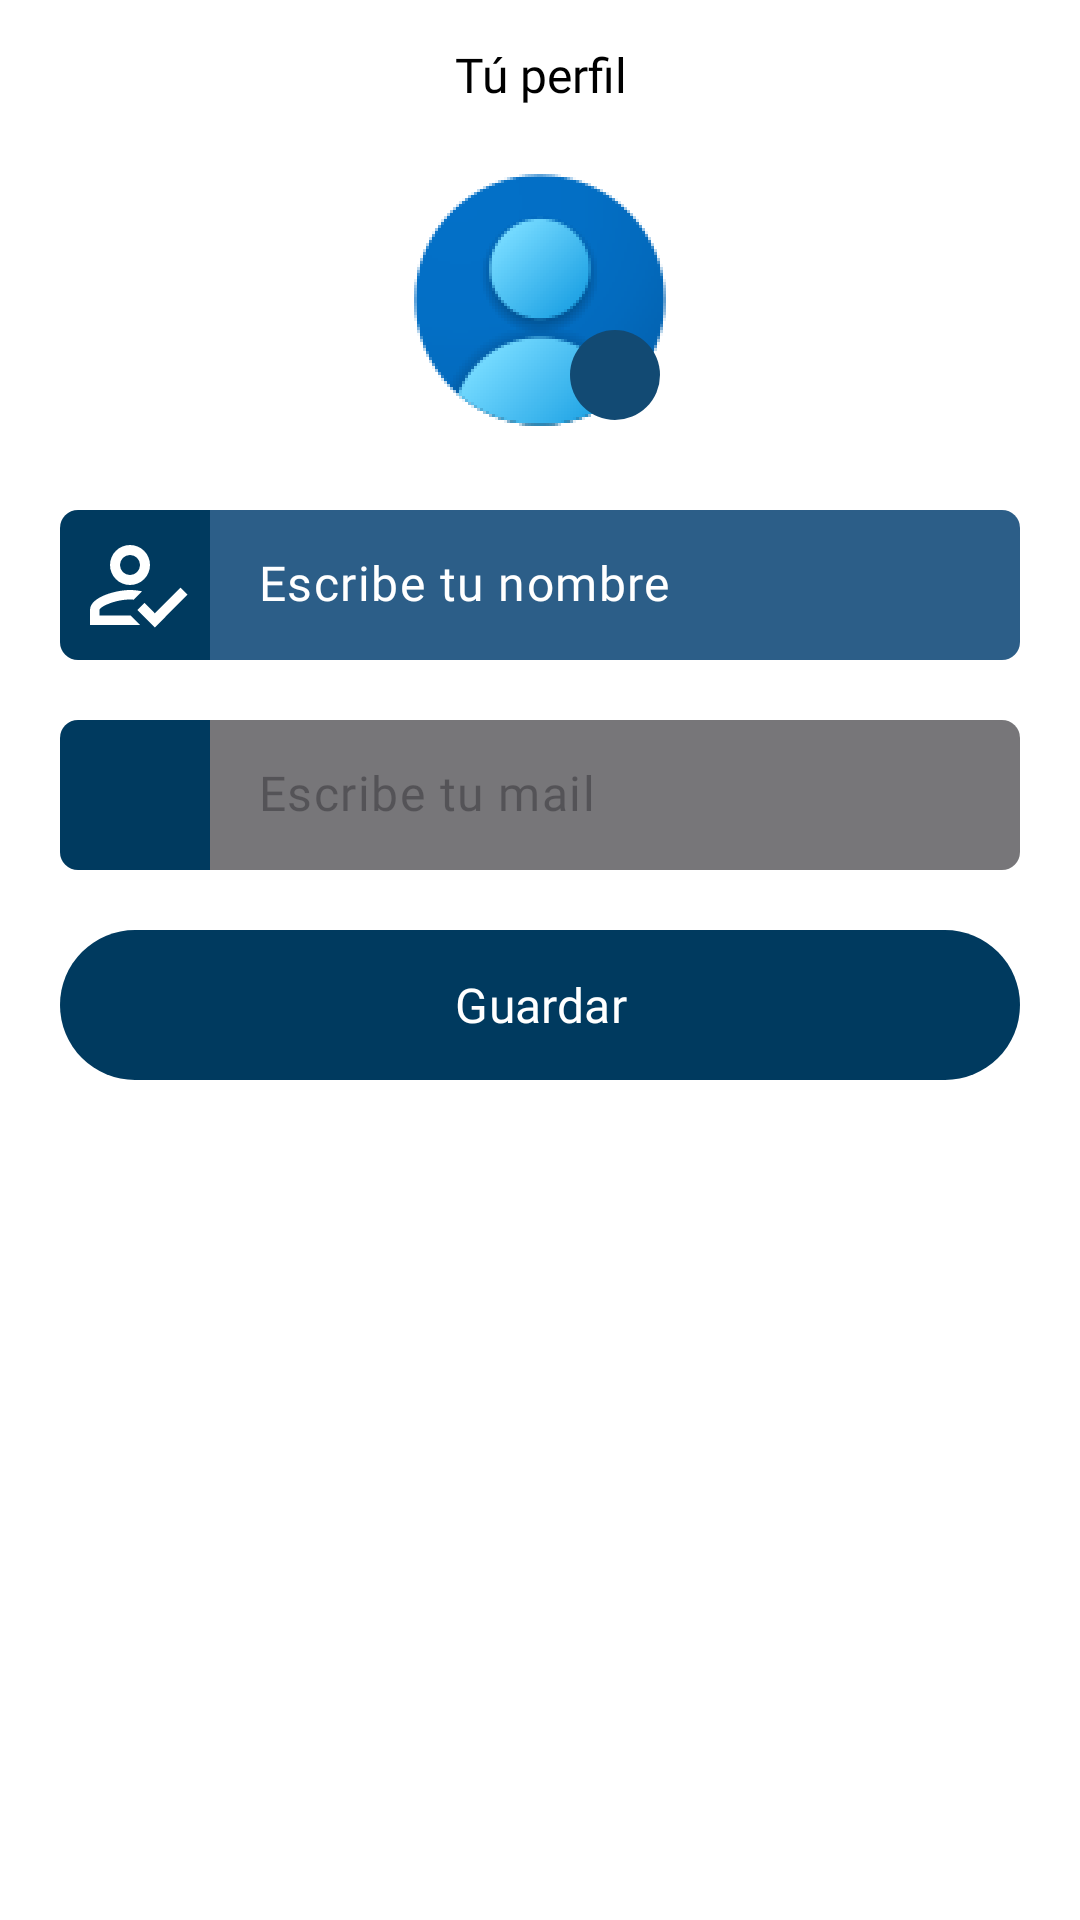

The Android layout XML behind this screen, and the referenced resources:
<!-- AndroidManifest.xml: application theme Theme.Shopmate_app -->
<!-- res/layout/fragment_register_profile.xml -->
<?xml version="1.0" encoding="utf-8"?>
<androidx.constraintlayout.widget.ConstraintLayout xmlns:android="http://schemas.android.com/apk/res/android"
    xmlns:tools="http://schemas.android.com/tools"
    android:layout_width="match_parent"
    android:layout_height="match_parent"
    android:background="?android:attr/colorForegroundInverse"
    xmlns:app="http://schemas.android.com/apk/res-auto"
    tools:context=".ui.fragments.login.RegisterProfileFragment">



    <com.google.android.material.textview.MaterialTextView
        android:id="@+id/textView"
        android:layout_width="match_parent"
        android:layout_height="@dimen/height"
        android:fontFamily="@font/poppins_medium"
        android:gravity="center"
        android:padding="5dp"
        android:text="@string/strProfileStep"
        android:textAlignment="center"
        android:textColor="?android:attr/colorForeground"
        android:textSize="@dimen/defaultTextSize"
        app:layout_constraintEnd_toEndOf="parent"
        app:layout_constraintStart_toStartOf="parent"
        app:layout_constraintTop_toTopOf="parent" />

    <RelativeLayout
        android:id="@+id/lytIvContainer"
        android:layout_width="wrap_content"
        android:layout_height="wrap_content"
        app:layout_constraintEnd_toEndOf="parent"
        app:layout_constraintStart_toStartOf="parent"
        app:layout_constraintTop_toBottomOf="@+id/textView"
        >

        <com.google.android.material.imageview.ShapeableImageView
            android:id="@+id/ivProfilePicker"
            android:layout_width="100dp"
            android:layout_height="100dp"
            android:scaleType="centerCrop"
            app:shapeAppearanceOverlay="@style/circular"
            android:src="@drawable/profile_icon" />

        <androidx.appcompat.widget.AppCompatImageView
            android:id="@+id/editIcon"
            android:layout_width="30dp"
            android:layout_height="30dp"
            android:layout_alignBottom="@id/ivProfilePicker"
            android:layout_alignEnd="@id/ivProfilePicker"
            android:layout_marginEnd="10dp"
            android:layout_marginBottom="10dp"
            android:background="@drawable/circle_background"
            android:padding="8dp"
            android:src="@drawable/pencil"
            app:tint="#ffffff"/>

    </RelativeLayout>


    
    <LinearLayout
        android:id="@+id/et_lyt_username"
        android:layout_width="@dimen/maxWidth"
        android:layout_height="@dimen/height"
        android:layout_marginTop="@dimen/defaultMargin"
        app:layout_constraintEnd_toEndOf="parent"
        app:layout_constraintStart_toStartOf="parent"
        app:layout_constraintTop_toBottomOf="@id/lytIvContainer">

        <RelativeLayout
            android:layout_width="@dimen/height"
            android:layout_height="@dimen/height"
            android:gravity="center"
            android:background="@drawable/custom_bg_icon">
            <ImageView
                android:layout_width="@dimen/iconMiddleSize"
                android:layout_height="@dimen/iconMiddleSize"
                android:contentDescription="@string/iconStr"
                android:src="@drawable/account_check_outline"
                app:tint="#ffffff" />
        </RelativeLayout>


        <com.google.android.material.textfield.TextInputLayout
            android:id="@+id/etNameLayout"
            android:layout_width="270dp"
            android:layout_height="50dp"
            app:hintEnabled="false">

            <com.google.android.material.textfield.TextInputEditText
                android:id="@+id/etName"
                android:layout_width="match_parent"
                android:layout_height="match_parent"
                android:autofillHints="username"
                android:background="@drawable/custom_input"
                android:textColor="?attr/colorOnPrimaryContainer"
                android:textColorHint="?attr/colorOnPrimaryContainer"
                android:fontFamily="@font/poppins_medium"
                android:hint="@string/hintUser"
                android:includeFontPadding="false"
                android:inputType="text"
                android:padding="0dp"
                android:textSize="16sp" />
        </com.google.android.material.textfield.TextInputLayout>
    </LinearLayout>

    
    <LinearLayout
        android:id="@+id/linearLayout2"
        android:layout_width="@dimen/maxWidth"
        android:layout_height="@dimen/height"
        android:layout_marginTop="@dimen/defaultMargin"
        app:layout_constraintEnd_toEndOf="parent"
        app:layout_constraintStart_toStartOf="parent"
        app:layout_constraintTop_toBottomOf="@+id/et_lyt_username">

        <RelativeLayout
            android:layout_width="@dimen/height"
            android:layout_height="@dimen/height"
            android:background="@drawable/custom_bg_icon"
            android:gravity="center">

            <ImageView
                android:layout_width="@dimen/iconMiddleSize"
                android:layout_height="@dimen/iconMiddleSize"
                android:contentDescription="@string/iconStr"
                android:src="@drawable/email_outline"
                app:tint="#ffffff" />
        </RelativeLayout>


        <com.google.android.material.textfield.TextInputLayout
            android:id="@+id/etEmailLayout"
            android:layout_width="270dp"
            android:layout_height="50dp"
            app:hintEnabled="false">

            <com.google.android.material.textfield.TextInputEditText
                android:id="@+id/etEmail"
                android:layout_width="match_parent"
                android:layout_height="match_parent"
                android:autofillHints="emailAddress"
                android:background="@drawable/custom_input"
                android:fontFamily="@font/poppins_medium"
                android:hint="@string/hintEmail"
                android:includeFontPadding="false"
                android:inputType="textEmailAddress"
                android:enabled="false"
                android:padding="0dp"
                android:textSize="16sp" />
        </com.google.android.material.textfield.TextInputLayout>
    </LinearLayout>

    <com.google.android.material.button.MaterialButton
        android:id="@+id/btnSave"
        android:layout_width="@dimen/maxWidth"
        android:layout_height="@dimen/height"
        android:textColor="?android:attr/colorForegroundInverse"
        android:layout_marginTop="@dimen/defaultMargin"
        android:text="@string/btnSave"
        android:insetBottom="0dp"
        android:insetTop="0dp"
        android:textSize="@dimen/defaultTextSize"
        android:fontFamily="@font/poppins_bold"
        app:layout_constraintEnd_toEndOf="parent"
        app:layout_constraintStart_toStartOf="parent"
        app:layout_constraintTop_toBottomOf="@+id/linearLayout2" />


</androidx.constraintlayout.widget.ConstraintLayout>
<!-- resources referenced by this layout -->
<resources>
  <dimen name="defaultMargin">20dp</dimen>
  <dimen name="defaultTextSize">16sp</dimen>
  <dimen name="height">50dp</dimen>
  <dimen name="iconMiddleSize">40dp</dimen>
  <dimen name="maxWidth">320dp</dimen>
  <!-- drawable circle_background (drawable) -->
  <shape xmlns:android="http://schemas.android.com/apk/res/android"
      android:shape="oval">
      <solid android:color="?attr/colorOnPrimaryFixedVariant"/> 
  </shape>
  <string name="btnSave">Guardar</string>
  <string name="hintEmail">Escribe tu mail</string>
  <string name="hintUser">Escribe tu nombre</string>
  <string name="iconStr" translatable="false">Icon</string>
  <string name="strProfileStep">Tú perfil</string>
  <style name="circular">
          <item name="cornerSize">50%</item>
  
  
      </style>
  <style name="Theme.Shopmate_app" parent="Base.Theme.Shopmate_app" />
  <dimen name="defaultBorderRadious">6dp</dimen>
  <color name="md_theme_primary">#003A5F</color>
  <color name="md_theme_onPrimary">#FFFFFF</color>
  <color name="md_theme_primaryContainer">#2C5E88</color>
  <color name="md_theme_onPrimaryContainer">#FFFFFF</color>
  <color name="md_theme_secondary">#006B56</color>
  <color name="md_theme_onSecondary">#FFFFFF</color>
  <color name="md_theme_secondaryContainer">#5EC2A5</color>
  <color name="md_theme_onSecondaryContainer">#002B21</color>
  <color name="md_theme_tertiary">#556519</color>
  <color name="md_theme_onTertiary">#FFFFFF</color>
  <color name="md_theme_tertiaryContainer">#DDF196</color>
  <color name="md_theme_onTertiaryContainer">#425104</color>
  <color name="md_theme_error">#BA1A1A</color>
  <color name="md_theme_onError">#FFFFFF</color>
  <color name="md_theme_errorContainer">#FFDAD6</color>
  <color name="md_theme_onErrorContainer">#410002</color>
  <color name="md_theme_background">#F9F9FD</color>
  <color name="md_theme_onBackground">#1A1C1F</color>
  <color name="md_theme_surface">#F9F9FD</color>
  <color name="md_theme_onSurface">#1A1C1F</color>
  <color name="md_theme_surfaceVariant">#DEE3EC</color>
  <color name="md_theme_onSurfaceVariant">#42474E</color>
  <color name="md_theme_outline">#72777F</color>
  <color name="md_theme_outlineVariant">#C2C7CF</color>
  <color name="md_theme_inverseSurface">#2E3034</color>
  <color name="md_theme_inverseOnSurface">#F0F0F4</color>
  <color name="md_theme_inversePrimary">#9CCBFB</color>
  <color name="md_theme_primaryFixed">#CFE5FF</color>
  <color name="md_theme_onPrimaryFixed">#001D33</color>
  <color name="md_theme_primaryFixedDim">#9CCBFB</color>
  <color name="md_theme_onPrimaryFixedVariant">#124A73</color>
  <color name="md_theme_secondaryFixed">#92F5D6</color>
  <color name="md_theme_onSecondaryFixed">#002018</color>
  <color name="md_theme_secondaryFixedDim">#75D8BB</color>
  <color name="md_theme_onSecondaryFixedVariant">#005140</color>
  <color name="md_theme_tertiaryFixed">#D8EC91</color>
  <color name="md_theme_onTertiaryFixed">#171E00</color>
  <color name="md_theme_tertiaryFixedDim">#BCCF78</color>
  <color name="md_theme_onTertiaryFixedVariant">#3E4C00</color>
  <color name="md_theme_surfaceDim">#D9DADE</color>
  <color name="md_theme_surfaceBright">#F9F9FD</color>
  <color name="md_theme_surfaceContainerLowest">#FFFFFF</color>
  <color name="md_theme_surfaceContainerLow">#F3F3F7</color>
  <color name="md_theme_surfaceContainer">#EDEDF1</color>
  <color name="md_theme_surfaceContainerHigh">#E7E8EC</color>
  <color name="md_theme_surfaceContainerHighest">#E2E2E6</color>
  <style name="FloatingActionButtonStyle" parent="Widget.Design.FloatingActionButton">
          <item name="shapeAppearanceOverlay">@style/FabShapeStyle</item>
      </style>
  <style name="FabShapeStyle" parent="ShapeAppearance.MaterialComponents.SmallComponent">
          <item name="cornerSize">50%</item>
      </style>
</resources>
